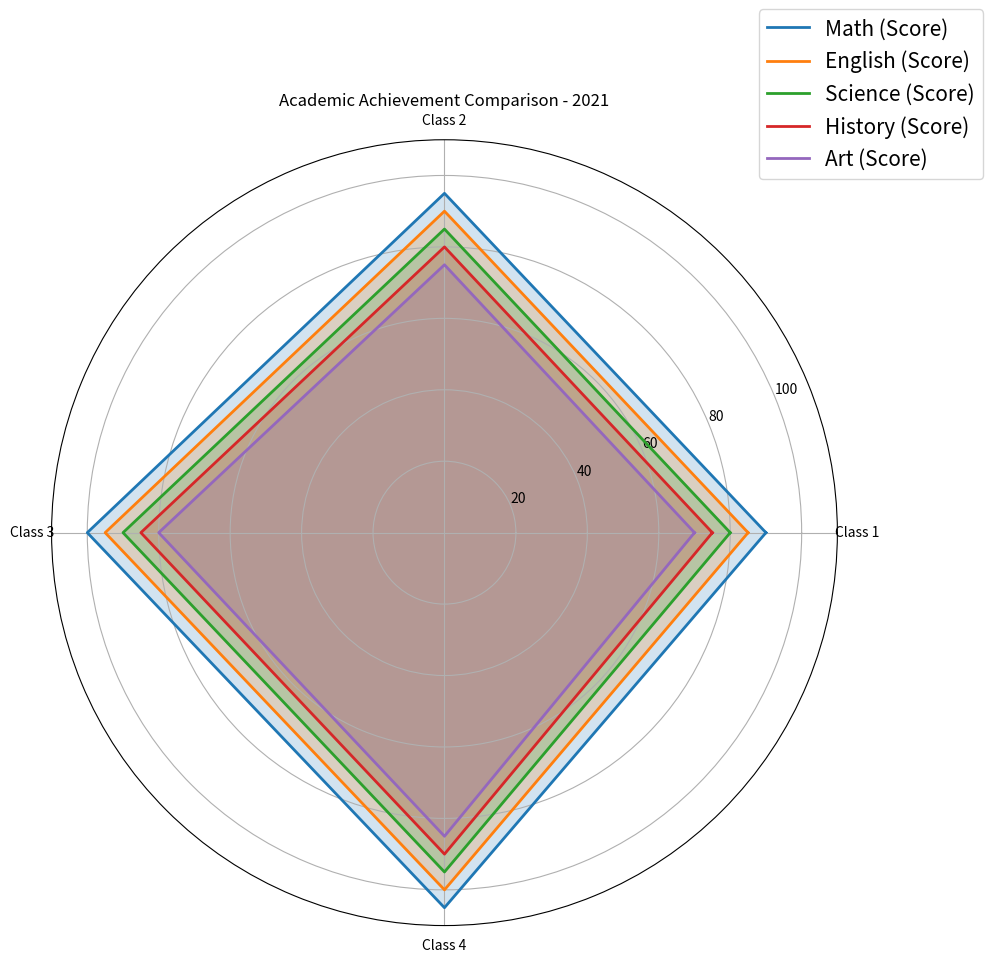

Write the Python code that produced this figure. (Note: this script raises an exception after producing the figure.)

import matplotlib.pyplot as plt
import numpy as np

data_labels = ['Class 1','Class 2','Class 3','Class 4']
data = [[90,95,100,105],[85,90,95,100],[80,85,90,95],[75,80,85,90],[70,75,80,85]]
line_labels = ['Math (Score)', 'English (Score)', 'Science (Score)', 'History (Score)', 'Art (Score)']

fig = plt.figure(figsize=(10,10))
ax = fig.add_subplot(111, polar=True)

angles = np.linspace(0, 2 * np.pi, len(data_labels) + 1, endpoint=True)
ax.set_thetagrids(angles[:-1] * 180/np.pi, data_labels)
ax.set_ylim(0,110)

for line in data:
    line_val = np.append(line,line[0]) 
    ax.plot(angles, line_val, lw=2, label=line_labels)
    ax.fill(angles, line_val, alpha=0.2)

ax.grid(True)
handles, labels = ax.get_legend_handles_labels()
ax.legend(handles, line_labels, loc=(0.9, 0.95),fontsize=15)
plt.title('Academic Achievement Comparison - 2021')
plt.tight_layout()
plt.savefig('/cpfs01/user/yehancheng/workspace/datasets/SimChartV2/demo/radar/png/14_202312262150.png')
plt.clf()
